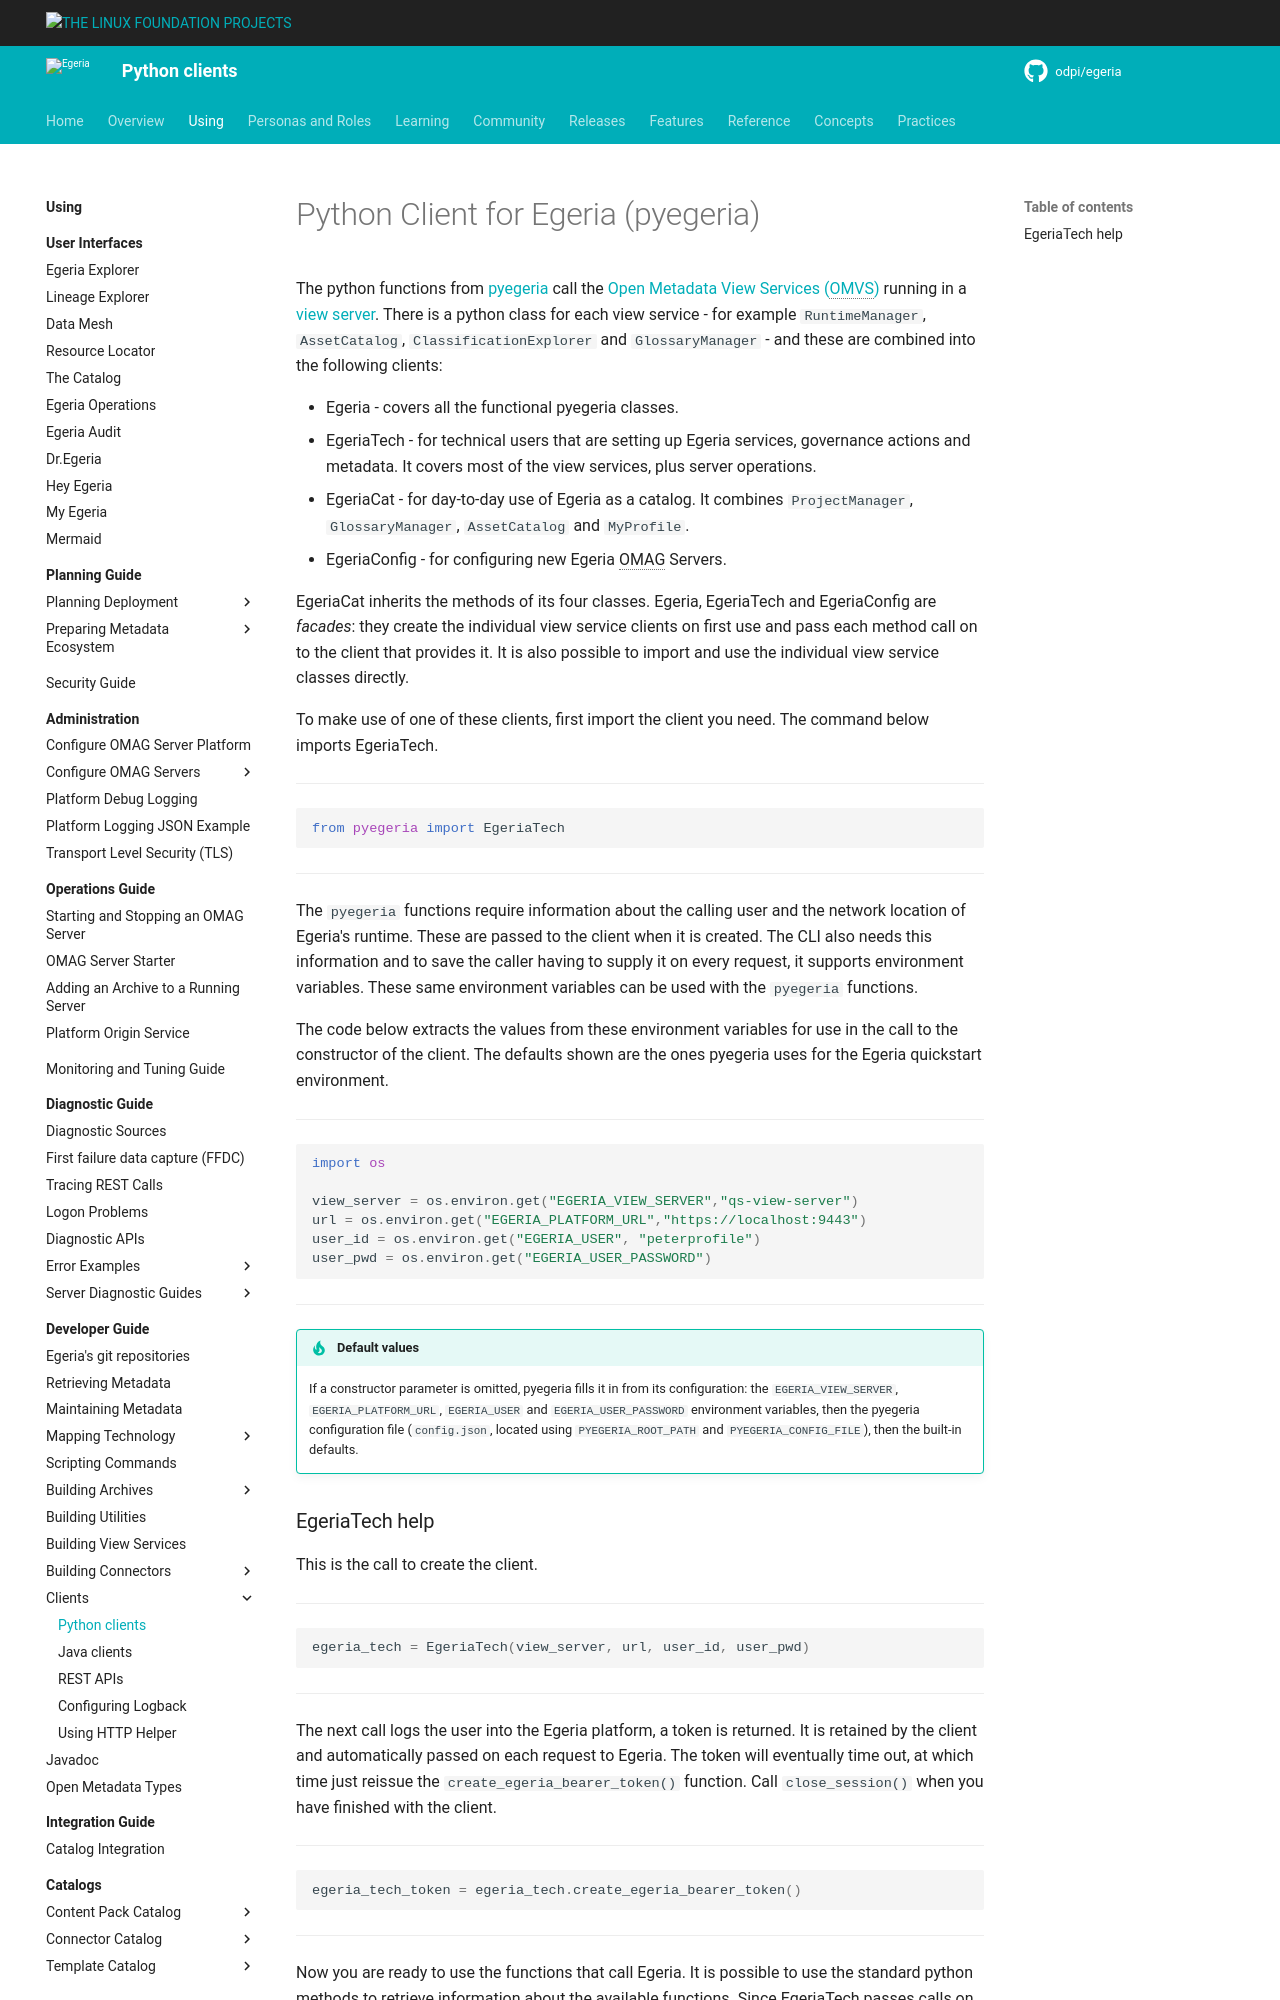

repository: odpi/egeria-docs · page: guides/developer/python-clients/overview/index.html · generator: mkdocs

<!-- SPDX-License-Identifier: CC-BY-4.0 -->
<!-- Copyright Contributors to the Egeria project. -->

# Python Client for Egeria (pyegeria)

The python functions from [pyegeria](/concepts/pyegeria) call the [Open Metadata View Services (OMVS)](/services/omvs) running in a [view server](/concepts/view-server).  There is a python class for each view service - for example `RuntimeManager`, `AssetCatalog`, `ClassificationExplorer` and `GlossaryManager` - and these are combined into the following clients:

* Egeria - covers all the functional pyegeria classes.
* EgeriaTech - for technical users that are setting up Egeria services, governance actions and metadata.  It covers most of the view services, plus server operations.
* EgeriaCat - for day-to-day use of Egeria as a catalog.  It combines `ProjectManager`, `GlossaryManager`, `AssetCatalog` and `MyProfile`.
* EgeriaConfig - for configuring new Egeria OMAG Servers.

EgeriaCat inherits the methods of its four classes.  Egeria, EgeriaTech and EgeriaConfig are *facades*: they create the individual view service clients on first use and pass each method call on to the client that provides it.  It is also possible to import and use the individual view service classes directly.

To make use of one of these clients, first import the client you need.  The command below imports EgeriaTech.

----

```python

from pyegeria import EgeriaTech

```

----

The `pyegeria` functions require information about the calling user and the network location of Egeria's runtime.  These are passed to the client when it is created.  The CLI also needs this information and to save the caller having to supply it on every request, it supports environment variables.  These same environment variables can be used with the `pyegeria` functions.

The code below extracts the values from these environment variables for use in the call to the constructor of the client.  The defaults shown are the ones pyegeria uses for the Egeria quickstart environment.

----

```python

import os

view_server = os.environ.get("EGERIA_VIEW_SERVER","qs-view-server")
url = os.environ.get("EGERIA_PLATFORM_URL","https://localhost:9443")
user_id = os.environ.get("EGERIA_USER", "peterprofile")
user_pwd = os.environ.get("EGERIA_USER_PASSWORD")

```

----

!!! tip "Default values"
    If a constructor parameter is omitted, pyegeria fills it in from its configuration: the `EGERIA_VIEW_SERVER`, `EGERIA_PLATFORM_URL`, `EGERIA_USER` and `EGERIA_USER_PASSWORD` environment variables, then the pyegeria configuration file (`config.json`, located using `PYEGERIA_ROOT_PATH` and `PYEGERIA_CONFIG_FILE`), then the built-in defaults.
